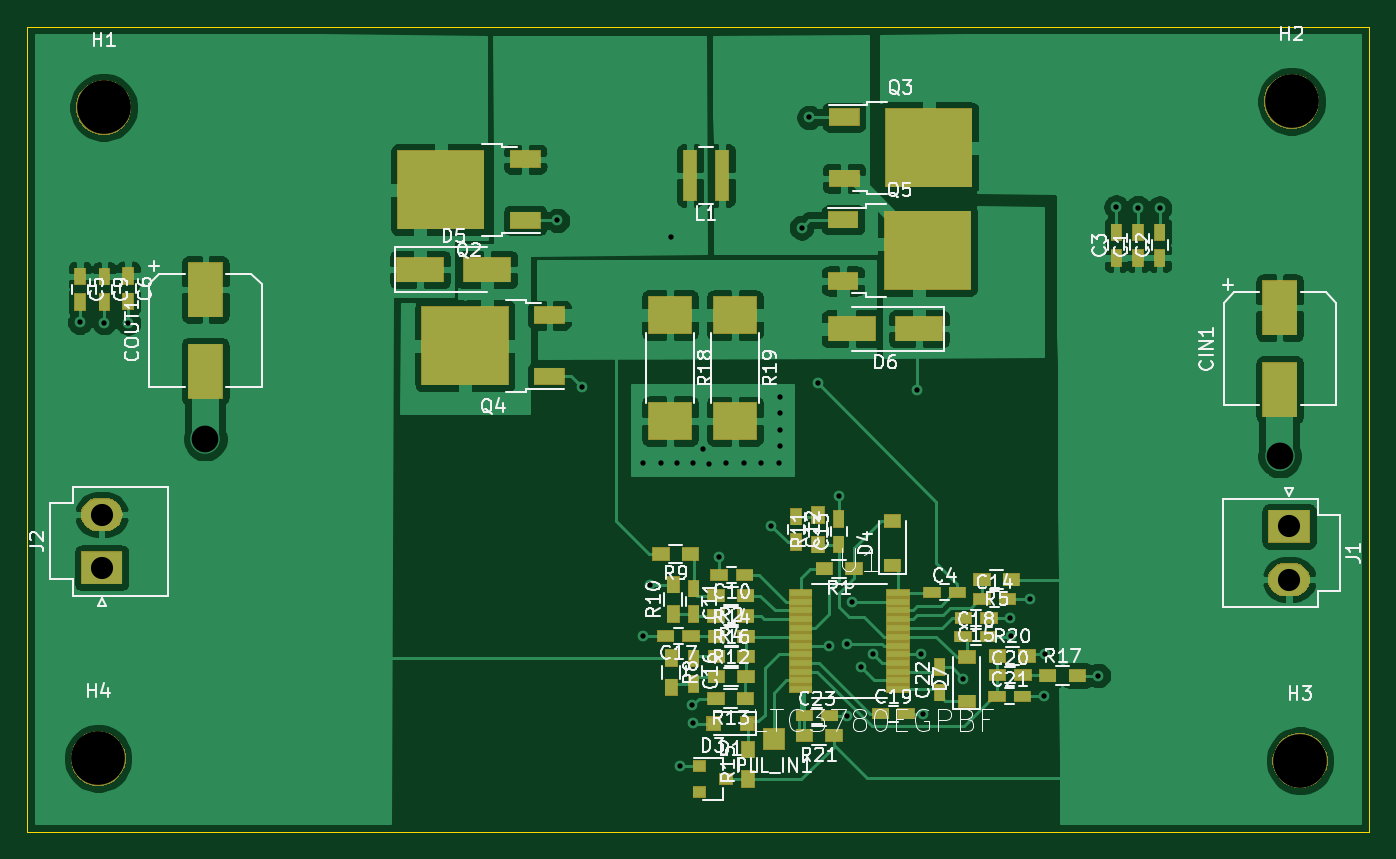
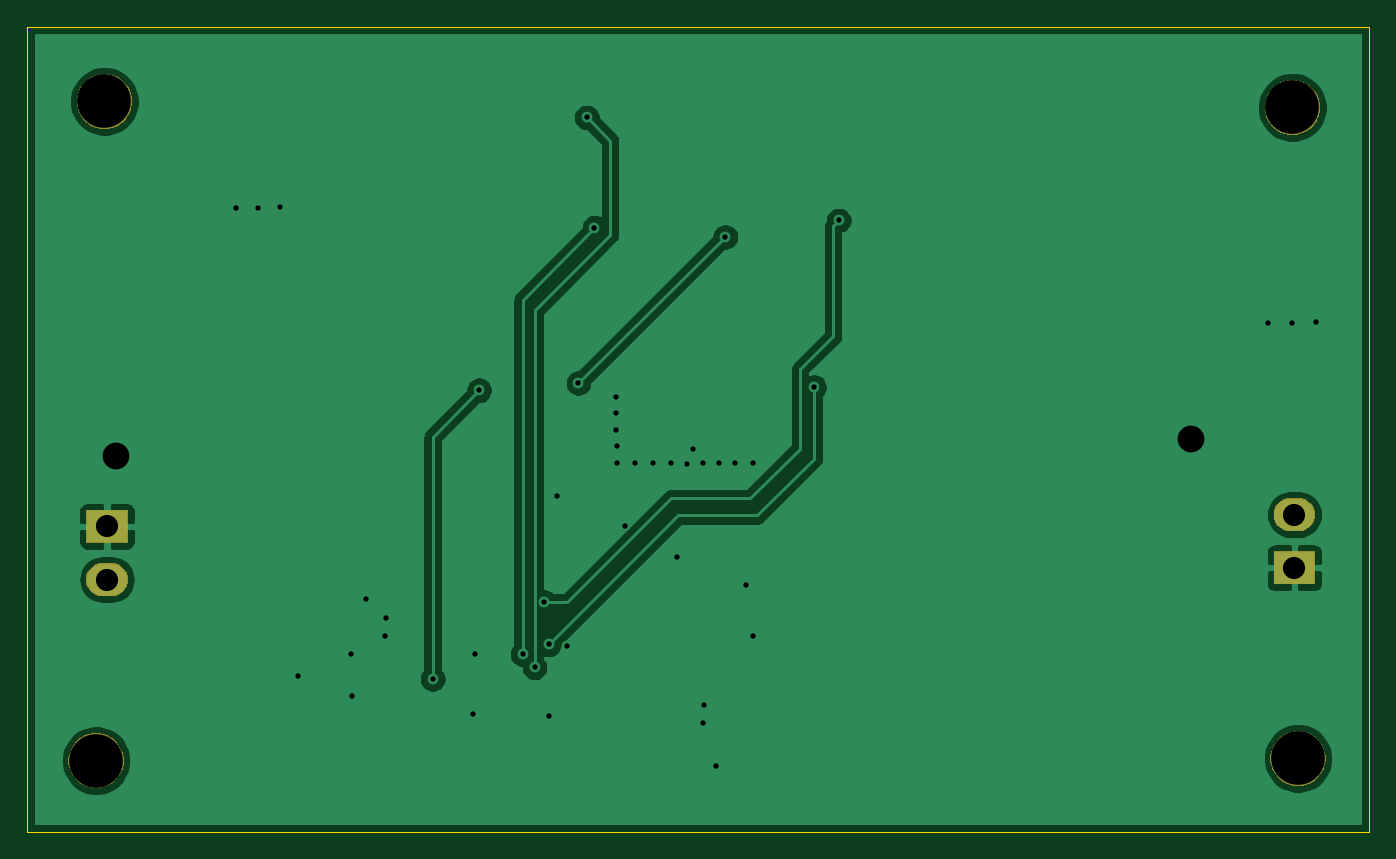
Circuit board: 10 layer files. Board 100.0 x 60.0 mm.
- bottom_copper: LTC3780-B_Cu.gbr (38367 bytes)
- bottom_mask: LTC3780-B_Mask.gbr (7150 bytes)
- paste: LTC3780-B_Paste.gbr (489 bytes)
- bottom_silk: LTC3780-B_SilkS.gbr (490 bytes)
- outline: LTC3780-Edge_Cuts.gbr (684 bytes)
- top_copper: LTC3780-F_Cu.gbr (134243 bytes)
- top_mask: LTC3780-F_Mask.gbr (25672 bytes)
- paste: LTC3780-F_Paste.gbr (4658 bytes)
- top_silk: LTC3780-F_SilkS.gbr (59789 bytes)
- drill: LTC3780.drl (1237 bytes)

=== bottom_copper: LTC3780-B_Cu.gbr (38367 bytes, source omitted) ===
=== bottom_mask: LTC3780-B_Mask.gbr (7150 bytes, source omitted) ===
=== paste: LTC3780-B_Paste.gbr ===
G04 #@! TF.GenerationSoftware,KiCad,Pcbnew,(5.1.0-0)*
G04 #@! TF.CreationDate,2019-05-11T17:44:57+01:00*
G04 #@! TF.ProjectId,LTC3780,4c544333-3738-4302-9e6b-696361645f70,rev?*
G04 #@! TF.SameCoordinates,Original*
G04 #@! TF.FileFunction,Paste,Bot*
G04 #@! TF.FilePolarity,Positive*
%FSLAX46Y46*%
G04 Gerber Fmt 4.6, Leading zero omitted, Abs format (unit mm)*
G04 Created by KiCad (PCBNEW (5.1.0-0)) date 2019-05-11 17:44:57*
%MOMM*%
%LPD*%
G04 APERTURE LIST*
G04 APERTURE END LIST*
M02*

=== bottom_silk: LTC3780-B_SilkS.gbr ===
G04 #@! TF.GenerationSoftware,KiCad,Pcbnew,(5.1.0-0)*
G04 #@! TF.CreationDate,2019-05-11T17:44:57+01:00*
G04 #@! TF.ProjectId,LTC3780,4c544333-3738-4302-9e6b-696361645f70,rev?*
G04 #@! TF.SameCoordinates,Original*
G04 #@! TF.FileFunction,Legend,Bot*
G04 #@! TF.FilePolarity,Positive*
%FSLAX46Y46*%
G04 Gerber Fmt 4.6, Leading zero omitted, Abs format (unit mm)*
G04 Created by KiCad (PCBNEW (5.1.0-0)) date 2019-05-11 17:44:57*
%MOMM*%
%LPD*%
G04 APERTURE LIST*
G04 APERTURE END LIST*
M02*

=== outline: LTC3780-Edge_Cuts.gbr ===
G04 #@! TF.GenerationSoftware,KiCad,Pcbnew,(5.1.0-0)*
G04 #@! TF.CreationDate,2019-05-11T17:44:57+01:00*
G04 #@! TF.ProjectId,LTC3780,4c544333-3738-4302-9e6b-696361645f70,rev?*
G04 #@! TF.SameCoordinates,Original*
G04 #@! TF.FileFunction,Profile,NP*
%FSLAX46Y46*%
G04 Gerber Fmt 4.6, Leading zero omitted, Abs format (unit mm)*
G04 Created by KiCad (PCBNEW (5.1.0-0)) date 2019-05-11 17:44:57*
%MOMM*%
%LPD*%
G04 APERTURE LIST*
%ADD10C,0.050000*%
G04 APERTURE END LIST*
D10*
X118000000Y-107015400D02*
X118000000Y-47015400D01*
X118000000Y-107015400D02*
X218000000Y-107015400D01*
X218000000Y-47015400D02*
X218000000Y-107015400D01*
X118000000Y-47015400D02*
X218000000Y-47015400D01*
M02*

=== top_copper: LTC3780-F_Cu.gbr (134243 bytes, source omitted) ===
=== top_mask: LTC3780-F_Mask.gbr (25672 bytes, source omitted) ===
=== paste: LTC3780-F_Paste.gbr ===
G04 #@! TF.GenerationSoftware,KiCad,Pcbnew,(5.1.0-0)*
G04 #@! TF.CreationDate,2019-05-11T17:44:57+01:00*
G04 #@! TF.ProjectId,LTC3780,4c544333-3738-4302-9e6b-696361645f70,rev?*
G04 #@! TF.SameCoordinates,Original*
G04 #@! TF.FileFunction,Paste,Top*
G04 #@! TF.FilePolarity,Positive*
%FSLAX46Y46*%
G04 Gerber Fmt 4.6, Leading zero omitted, Abs format (unit mm)*
G04 Created by KiCad (PCBNEW (5.1.0-0)) date 2019-05-11 17:44:57*
%MOMM*%
%LPD*%
G04 APERTURE LIST*
%ADD10R,3.500000X1.800000*%
%ADD11R,1.200000X0.900000*%
%ADD12R,2.200000X1.200000*%
%ADD13R,3.050000X2.750000*%
%ADD14R,0.900000X1.200000*%
%ADD15R,0.980000X3.700000*%
%ADD16R,0.900000X0.800000*%
%ADD17R,1.000000X1.000000*%
%ADD18R,1.651000X0.431800*%
%ADD19R,3.200000X2.700000*%
%ADD20R,2.500000X4.000000*%
%ADD21R,1.200000X0.750000*%
%ADD22R,0.750000X1.200000*%
G04 APERTURE END LIST*
D10*
X147288880Y-65107820D03*
X152288880Y-65107820D03*
D11*
X188015880Y-97270840D03*
X188015880Y-93970840D03*
D12*
X155121720Y-61451840D03*
X155121720Y-56891840D03*
D13*
X147146720Y-57646840D03*
X150496720Y-60696840D03*
X147146720Y-60696840D03*
X150496720Y-57646840D03*
D11*
X171523840Y-97068640D03*
X169323840Y-97068640D03*
D14*
X171704000Y-103063220D03*
X171704000Y-100863220D03*
D15*
X169774960Y-58102500D03*
X167404960Y-58102500D03*
D10*
X184452260Y-69517260D03*
X179452260Y-69517260D03*
D11*
X182468520Y-87154020D03*
X182468520Y-83854020D03*
D16*
X168085260Y-102113040D03*
X168085260Y-104013040D03*
X170085260Y-103063040D03*
D17*
X171663680Y-98938080D03*
X169163680Y-98938080D03*
D18*
X182905400Y-89204800D03*
X182905400Y-89865200D03*
X182905400Y-90500200D03*
X182905400Y-91160600D03*
X182905400Y-91821000D03*
X182905400Y-92456000D03*
X182905400Y-93116400D03*
X182905400Y-93751400D03*
X182905400Y-94411800D03*
X182905400Y-95072200D03*
X182905400Y-95707200D03*
X182905400Y-96367600D03*
X175641000Y-96367600D03*
X175641000Y-95707200D03*
X175641000Y-95072200D03*
X175641000Y-94411800D03*
X175641000Y-93751400D03*
X175641000Y-93116400D03*
X175641000Y-92456000D03*
X175641000Y-91821000D03*
X175641000Y-91160600D03*
X175641000Y-90500200D03*
X175641000Y-89865200D03*
X175641000Y-89204800D03*
D11*
X178107520Y-99809300D03*
X175907520Y-99809300D03*
X190299160Y-93886020D03*
X192499160Y-93886020D03*
D19*
X170746420Y-68506340D03*
X170746420Y-76406340D03*
X165910260Y-68495880D03*
X165910260Y-76395880D03*
D11*
X194043120Y-95351600D03*
X196243120Y-95351600D03*
X169372100Y-93929200D03*
X171572100Y-93929200D03*
X169372100Y-92443300D03*
X171572100Y-92443300D03*
X169354320Y-95440500D03*
X171554320Y-95440500D03*
D14*
X176933860Y-85603260D03*
X176933860Y-83403260D03*
X166151560Y-90777240D03*
X166151560Y-88577240D03*
D11*
X167426820Y-86288880D03*
X165226820Y-86288880D03*
D14*
X166004240Y-94030620D03*
X166004240Y-96230620D03*
D11*
X191338380Y-88198960D03*
X189138380Y-88198960D03*
X171549240Y-90916760D03*
X169349240Y-90916760D03*
X171544160Y-89405460D03*
X169344160Y-89405460D03*
X179598500Y-87388700D03*
X177398500Y-87388700D03*
D20*
X131292600Y-66596800D03*
X131292600Y-72696800D03*
X211328000Y-67958240D03*
X211328000Y-74058240D03*
D21*
X175907660Y-98343720D03*
X177807660Y-98343720D03*
D22*
X185994040Y-96624180D03*
X185994040Y-94724180D03*
D21*
X190261200Y-96901000D03*
X192161200Y-96901000D03*
X190286600Y-95326200D03*
X192186600Y-95326200D03*
X181594720Y-98191320D03*
X183494720Y-98191320D03*
X187744060Y-92450920D03*
X189644060Y-92450920D03*
X167485100Y-92412820D03*
X165585100Y-92412820D03*
D22*
X167675560Y-94076480D03*
X167675560Y-95976480D03*
D21*
X189656760Y-91066620D03*
X187756760Y-91066620D03*
X189146140Y-89662000D03*
X191046140Y-89662000D03*
D22*
X178465480Y-85587880D03*
X178465480Y-83687880D03*
X175303180Y-83510080D03*
X175303180Y-85410080D03*
X167667940Y-88879640D03*
X167667940Y-90779640D03*
D21*
X171460200Y-87863680D03*
X169560200Y-87863680D03*
D22*
X123771660Y-65633560D03*
X123771660Y-67533560D03*
X125547120Y-65590380D03*
X125547120Y-67490380D03*
X121968260Y-65625940D03*
X121968260Y-67525940D03*
D21*
X185409800Y-89156540D03*
X187309800Y-89156540D03*
D22*
X199158860Y-64236640D03*
X199158860Y-62336640D03*
X202382120Y-64234100D03*
X202382120Y-62334100D03*
X200756520Y-64234100D03*
X200756520Y-62334100D03*
D13*
X183498040Y-57570100D03*
X186848040Y-54520100D03*
X183498040Y-54520100D03*
X186848040Y-57570100D03*
D12*
X178873040Y-58325100D03*
X178873040Y-53765100D03*
D13*
X152305200Y-69267340D03*
X148955200Y-72317340D03*
X152305200Y-72317340D03*
X148955200Y-69267340D03*
D12*
X156930200Y-68512340D03*
X156930200Y-73072340D03*
X178797420Y-61400340D03*
X178797420Y-65960340D03*
D13*
X186772420Y-65205340D03*
X183422420Y-62155340D03*
X186772420Y-62155340D03*
X183422420Y-65205340D03*
M02*

=== top_silk: LTC3780-F_SilkS.gbr (59789 bytes, source omitted) ===
=== drill: LTC3780.drl ===
M48
; DRILL file {KiCad (5.1.0-0)} date Saturday, 11 May 2019 at 17:45:06
; FORMAT={-:-/ absolute / inch / decimal}
; #@! TF.CreationDate,2019-05-11T17:45:06+01:00
; #@! TF.GenerationSoftware,Kicad,Pcbnew,(5.1.0-0)
FMAT,2
INCH
T1C0.0157
T2C0.0650
T3C0.0787
T4C0.1575
%
G90
G05
T1
X4.8011Y-2.7177
X4.8724Y-2.7188
X4.9434Y-2.72
X6.2016Y-2.4194
X6.2738Y-2.9083
X6.453Y-3.6384
X6.4531Y-3.1318
X6.4736Y-3.4875
X6.5051Y-3.1318
X6.534Y-2.4676
X6.5533Y-3.1312
X6.5618Y-4.0181
X6.5962Y-3.8414
X6.5981Y-3.8928
X6.5995Y-3.1312
X6.6276Y-3.0888
X6.6465Y-3.1324
X6.6756Y-3.4058
X6.6947Y-3.1318
X6.7474Y-3.1304
X6.7983Y-3.1304
X6.8287Y-3.3146
X6.8511Y-3.1298
X6.853Y-3.0823
X6.8537Y-2.9358
X6.8537Y-2.9853
X6.8544Y-3.0347
X6.9176Y-2.4406
X6.9402Y-2.1175
X6.9648Y-2.8964
X6.9994Y-3.6661
X7.0262Y-3.2271
X7.0512Y-3.8722
X7.0514Y-3.6622
X7.0645Y-3.5391
X7.0933Y-3.7303
X7.1283Y-3.6913
X7.256Y-2.9176
X7.2684Y-3.6906
X7.2742Y-3.8658
X7.3921Y-3.7639
X7.5291Y-3.585
X7.5314Y-3.6385
X7.5882Y-3.5306
X7.63Y-3.8148
X7.6314Y-3.6914
X7.788Y-3.754
X7.8406Y-2.3798
X7.9041Y-2.3825
X7.9676Y-2.3835
T2
X4.865Y-3.2821
X4.865Y-3.438
X8.3472Y-3.3165
X8.3472Y-3.4724
T3
X5.169Y-3.0608
X8.32Y-3.1105
T4
X8.3546Y-2.07
X8.3794Y-4.0036
X4.8714Y-2.0881
X4.8546Y-3.9972
T0
M30
